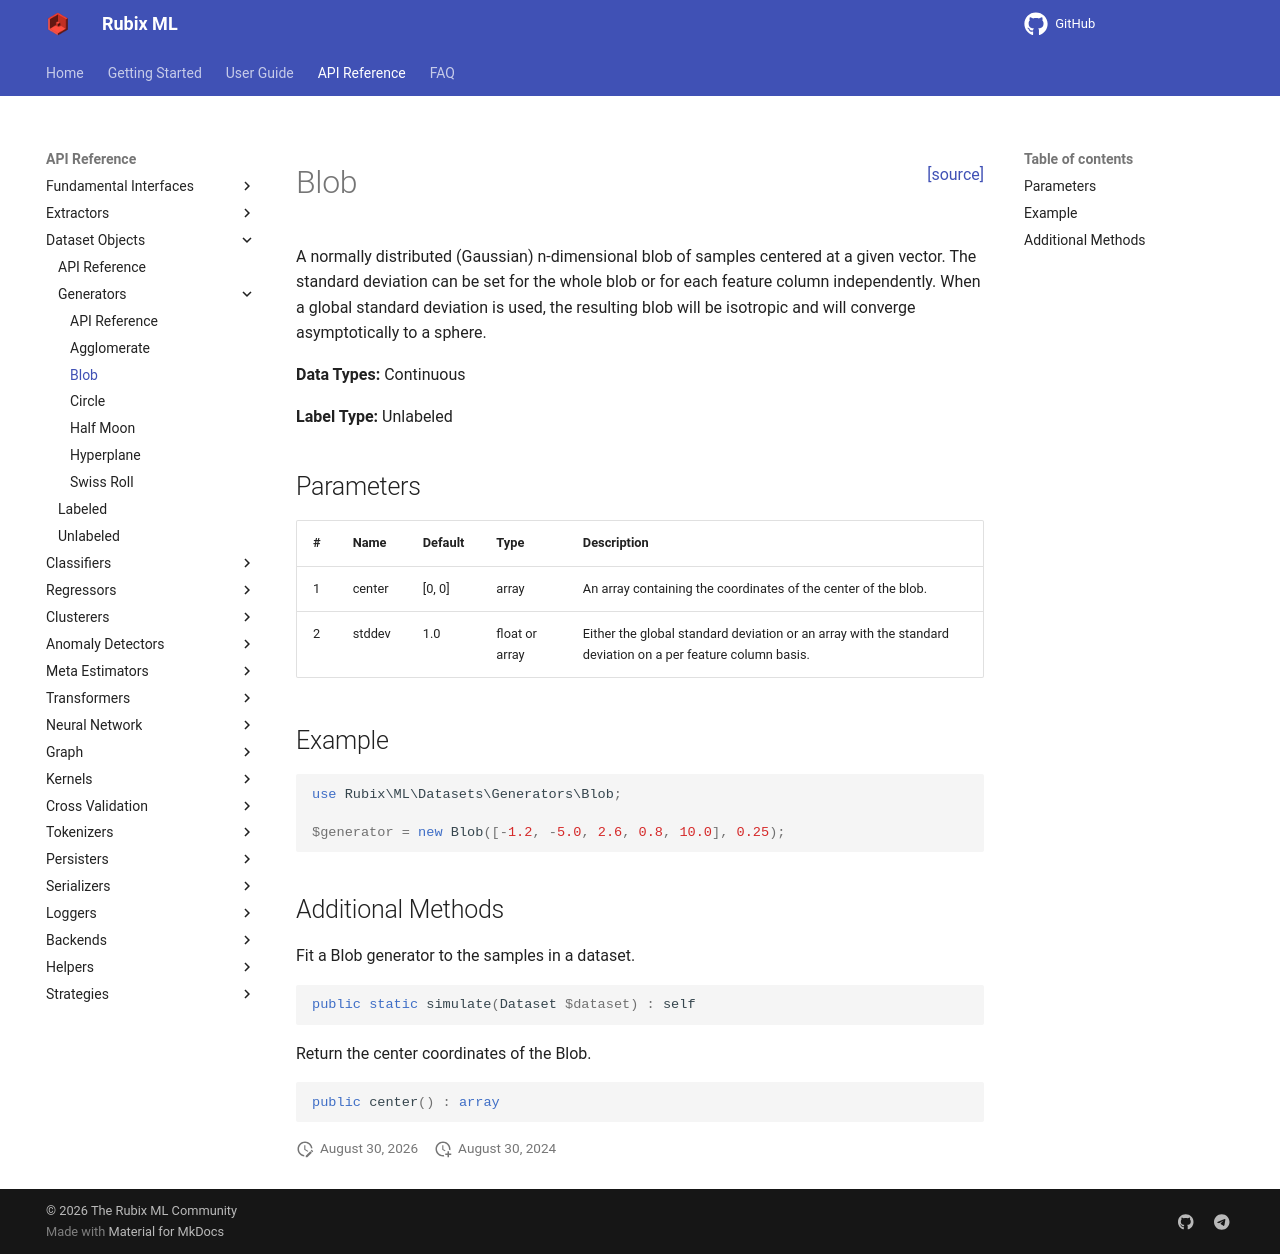

repository: RubixML/ML · page: 3.0/datasets/generators/blob.html · generator: mkdocs

<span style="float:right;"><a href="https://github.com/RubixML/ML/blob/master/src/Datasets/Generators/Blob.php">[source]</a></span>

# Blob

A normally distributed (Gaussian) n-dimensional blob of samples centered at a given vector. The standard deviation can be set for the whole blob or for each feature column independently. When a global standard deviation is used, the resulting blob will be isotropic and will converge asymptotically to a sphere.

**Data Types:** Continuous

**Label Type:** Unlabeled

## Parameters

| # | Name | Default | Type | Description |
| --- | --- | --- | --- | --- |
| 1 | center | [0, 0] | array | An array containing the coordinates of the center of the blob. |
| 2 | stddev | 1.0 | float or array | Either the global standard deviation or an array with the standard deviation on a per feature column basis. |

## Example

```php
use Rubix\ML\Datasets\Generators\Blob;

$generator = new Blob([-1.2, -5.0, 2.6, 0.8, 10.0], 0.25);
```

## Additional Methods

Fit a Blob generator to the samples in a dataset.

```php
public static simulate(Dataset $dataset) : self
```

Return the center coordinates of the Blob.

```php
public center() : array
```
